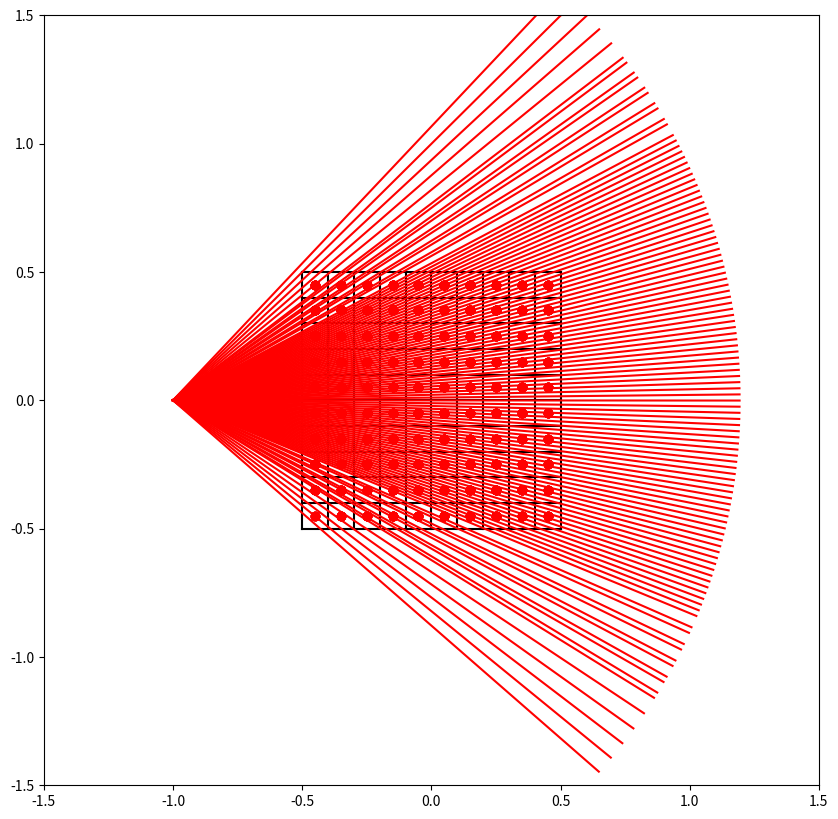

Python code for this plot:
import numpy as np
import matplotlib.pyplot as plt
plt.rcParams["figure.figsize"] = (10,10)
plt.xlim((-1.5, 1.5))
plt.ylim((-1.5, 1.5))

eps = np.finfo(np.float32).eps
unit_square = np.array([[-0.5, 0.5], [-0.5, 0.5]])
ng = 10
xs = np.linspace(unit_square[0,0]+1/(2*ng), unit_square[0,1]-1/(2*ng), ng)
ys = np.linspace(unit_square[1,0]+1/(2*ng), unit_square[1,1]-1/(2*ng), ng)
x_y_d = [] #coordinates of pixel middle and density

for x in xs:
    for y in ys:
        x_y_d.append(np.array([x, y, 0]))

x_y_d = np.array(x_y_d)
cell_width = 1/ng
cell_height = 1/ng



def get_cut_pixel(startpkt, endpkt, x_y_d): # gibt die pixel an, die von der Gerade geschnitten werden
    # liste aus (xkoord, ykoord, länge des schnitts, dichte des pixels)
    cut_pixel = []
    for idx, pixel in enumerate(x_y_d):
        rectangle = np.array([[pixel[0] - cell_width / 2, pixel[1] - cell_height / 2],
                              [pixel[0] - cell_width / 2, pixel[1] + cell_height / 2],
                              [pixel[0] + cell_width / 2, pixel[1] + cell_height / 2],
                              [pixel[0] + cell_width / 2, pixel[1] - cell_height / 2]])
        schnittpunkte = []
        min_x = rectangle[0][0]-eps
        max_x = rectangle[2][0]+eps
        min_y = rectangle[0][1]-eps
        max_y = rectangle[1][1]+eps
        for i in range(4):
            tmp = seg_intersect(rectangle[i], rectangle[(i+1)%4], startpkt, endpkt)
            tmp_sp = [list(item) for item in schnittpunkte]
            if type(tmp) != type(None) and min_x <= tmp[0] <= max_x and min_y <= tmp[1] <= max_y and list(tmp) not in tmp_sp:
                schnittpunkte.append(tmp)
        if len(schnittpunkte) >= 2:
            len_of_cut = np.linalg.norm(schnittpunkte[0]-schnittpunkte[1])
            if len_of_cut > eps:
                cut_pixel.append((pixel, len_of_cut, idx))
    return cut_pixel

def seg_intersect(a1, a2, b1, b2) :
    da = a2-a1
    db = b2-b1
    dp = a1-b1
    dap = perp(da)
    denom = np.dot( dap, db)
    num = np.dot( dap, dp )
    eps = 0.00000000000000001
    if np.abs(denom.astype(float)) < eps:
        return None
    else:
        return (num / denom.astype(float))*db + b1

def perp( a ) :
    b = np.empty_like(a)
    b[0] = -a[1]
    b[1] = a[0]
    return b

def plot(startpunkt, endpunkt):
    plt.plot([startpunkt[0], endpunkt[0]], [startpunkt[1], endpunkt[1]], 'r')

def gitter_plot():
    plt.plot(x_y_d[:, 0], x_y_d[:, 1], 'o')
    xs = np.linspace(unit_square[0, 0], unit_square[0, 1], ng+1)
    ys = np.linspace(unit_square[1, 0], unit_square[1, 1], ng+1)

    for x in xs:
        plt.plot([x, x], [unit_square[1,0], unit_square[1,1]], "black")
    for y in ys:
        plt.plot([unit_square[0,0], unit_square[0,1]], [y,y], "black")

def get_rot_mat(deg):
    theta = np.radians(-deg)
    c, s = np.cos(theta), np.sin(theta)
    return np.array(((c, -s), (s, c)))

def Pseudo(A):
    U, s, Vt = np.linalg.svd(A, full_matrices=True)
    #print(U.shape)
    #print(s.shape)
    #print(Vt.shape)
    eps_2 = 10**(-5)
    for idx, sv in enumerate(s):
        if sv/s[0] < eps_2:
            s[idx] = 0
    for idx, sv in enumerate(s):
        if s[idx] != 0:
            s[idx] = 1/s[idx]

    smat = np.zeros((100, 112))
    smat[:100, :100] = np.diag(s)
    tmp = np.matmul(Vt.T, smat)
    Aplus = np.matmul(tmp, U.T)
    #return np.linalg.pinv(A)
    return Aplus

if __name__ == "__main__":
    startpunkt = np.array([-1, 0])
    endpunkt = np.array([0.5, 1.6])
    verbindung = endpunkt-startpunkt
    gitter_plot()
    radius = 1
    winkel_strahlen = 30
    winkel_ink = 10
    ns = 16 #Anzahl der Strahlen
    nw = 7 # Anzahl der Drehwinkel
    teilwinkel = winkel_strahlen/ns
    geraden = []

    mat = np.zeros((ns*nw,ng*ng))
    dichten = np.ones(ng*ng)
    strahlidx = 0
    for i in range(nw):
        erster_strahl = endpunkt-startpunkt
        for i in range(ns):
            verbindung = np.matmul(get_rot_mat(teilwinkel), verbindung)
            geraden.append([startpunkt, endpunkt])
            endpunkt = startpunkt + verbindung
        for gerade in geraden:
            plot(gerade[0], gerade[1])
            cut_pixel = get_cut_pixel(gerade[0], gerade[1], x_y_d)
            for elem in cut_pixel:
                mat[strahlidx, elem[2]] = elem[1]
                plt.plot([elem[0][0]], [elem[0][1]], 'or')
            strahlidx +=1
        verbindung = np.matmul(get_rot_mat(winkel_ink), erster_strahl)
        endpunkt = startpunkt + verbindung
        geraden = []
    plt.show()
    #print(mat)
    print("Kondition:", np.linalg.cond(mat))
    sinogramm = np.matmul(mat, dichten)
    #pinv = np.linalg.pinv(mat)
    pinv = Pseudo(mat)
    dichte = np.matmul(pinv, sinogramm)
    print("Dichte")
    print(dichte)
    print("fehler:", np.linalg.norm(dichte-dichten))
    print("Rel. fehler:", np.linalg.norm(dichte - dichten)/np.linalg.norm(dichten))

    #print(sinogramm)
